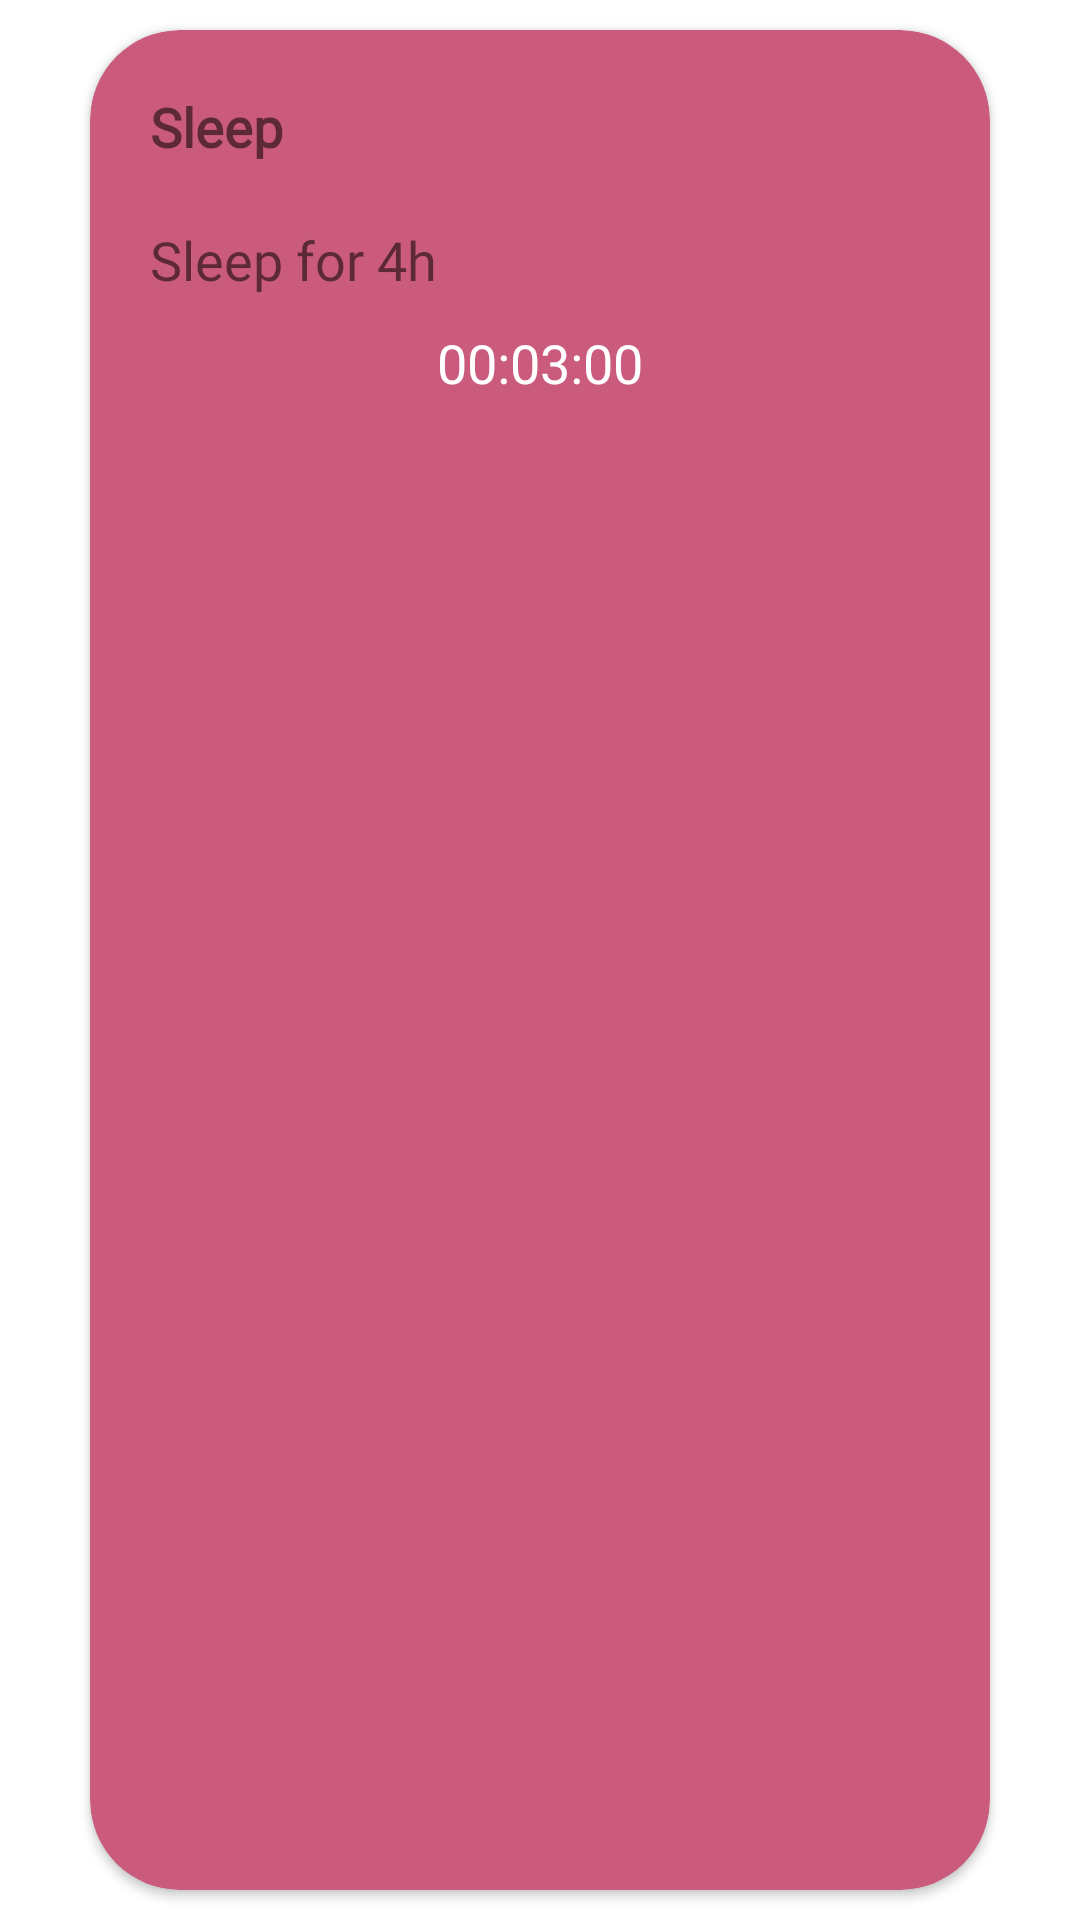

Here is an Android app screen rendered from its layout file. Give the layout XML and the strings, colors and styles it references.
<!-- AndroidManifest.xml: application theme Theme.TaskTimerApp -->
<!-- res/layout/summary_row.xml -->
<?xml version="1.0" encoding="utf-8"?>
<LinearLayout
    xmlns:android="http://schemas.android.com/apk/res/android"
    xmlns:app="http://schemas.android.com/apk/res-auto"
    android:layout_width="match_parent"
    android:orientation="vertical"
    android:layout_height="wrap_content">

    <androidx.cardview.widget.CardView
        android:layout_width="match_parent"
        android:layout_height="match_parent"
        android:layout_marginLeft="30dp"
        android:layout_marginRight="30dp"
        android:layout_marginTop="10dp"
        android:layout_marginBottom="10dp"
        android:backgroundTint="#CA5B7C"
        app:cardCornerRadius="30dp">

        <LinearLayout
            android:layout_width="match_parent"
            android:layout_height="match_parent"
            android:orientation="horizontal"
            android:layout_margin="10dp"
            android:background="#CA5B7C"
            android:weightSum="5">

            <LinearLayout
                android:layout_width="match_parent"
                android:layout_height="wrap_content"
                android:orientation="vertical"
                android:layout_weight="3">

                <TextView
                    android:id="@+id/tvName"
                    android:layout_width="match_parent"
                    android:layout_height="wrap_content"
                    android:padding="10dp"
                    android:fontFamily="@font/mmedium"
                    android:textSize="18sp"
                    android:textStyle="bold"
                    android:text="Sleep" />

                <TextView
                    android:id="@+id/tvDescription"
                    android:layout_width="match_parent"
                    android:layout_height="wrap_content"
                    android:fontFamily="@font/mregular"
                    android:textSize="18sp"
                    android:padding="10dp"
                    android:text="Sleep for 4h" />
                <TextView
                    android:layout_width="match_parent"
                    android:layout_height="match_parent"
                    android:id="@+id/tvTotalTime"
                    android:gravity="center"
                    android:textColor="@color/white"
                    android:fontFamily="@font/mmedium"
                    android:textSize="18dp"
                    android:text="00:03:00"
                    />
            </LinearLayout>
        </LinearLayout>
    </androidx.cardview.widget.CardView>

</LinearLayout>
<!-- resources referenced by this layout -->
<resources>
  <color name="white">#FFFFFFFF</color>
  <style name="Theme.TaskTimerApp" parent="Theme.MaterialComponents.DayNight.NoActionBar">
          
          <item name="colorPrimary">@color/purple_500</item>
          <item name="colorPrimaryVariant">@color/dark_blue</item>
          <item name="colorOnPrimary">@color/white</item>
          
          <item name="colorSecondary">@color/teal_200</item>
          <item name="colorSecondaryVariant">@color/teal_700</item>
          <item name="colorOnSecondary">@color/black</item>
          
          <item name="android:statusBarColor" tools:targetApi="l">?attr/colorPrimaryVariant</item>
          
  
      </style>
  <color name="purple_500">#48B9AC</color>
  <color name="dark_blue">#211D44</color>
  <color name="teal_200">#FF03DAC5</color>
  <color name="teal_700">#FF018786</color>
  <color name="black">#FF000000</color>
</resources>
